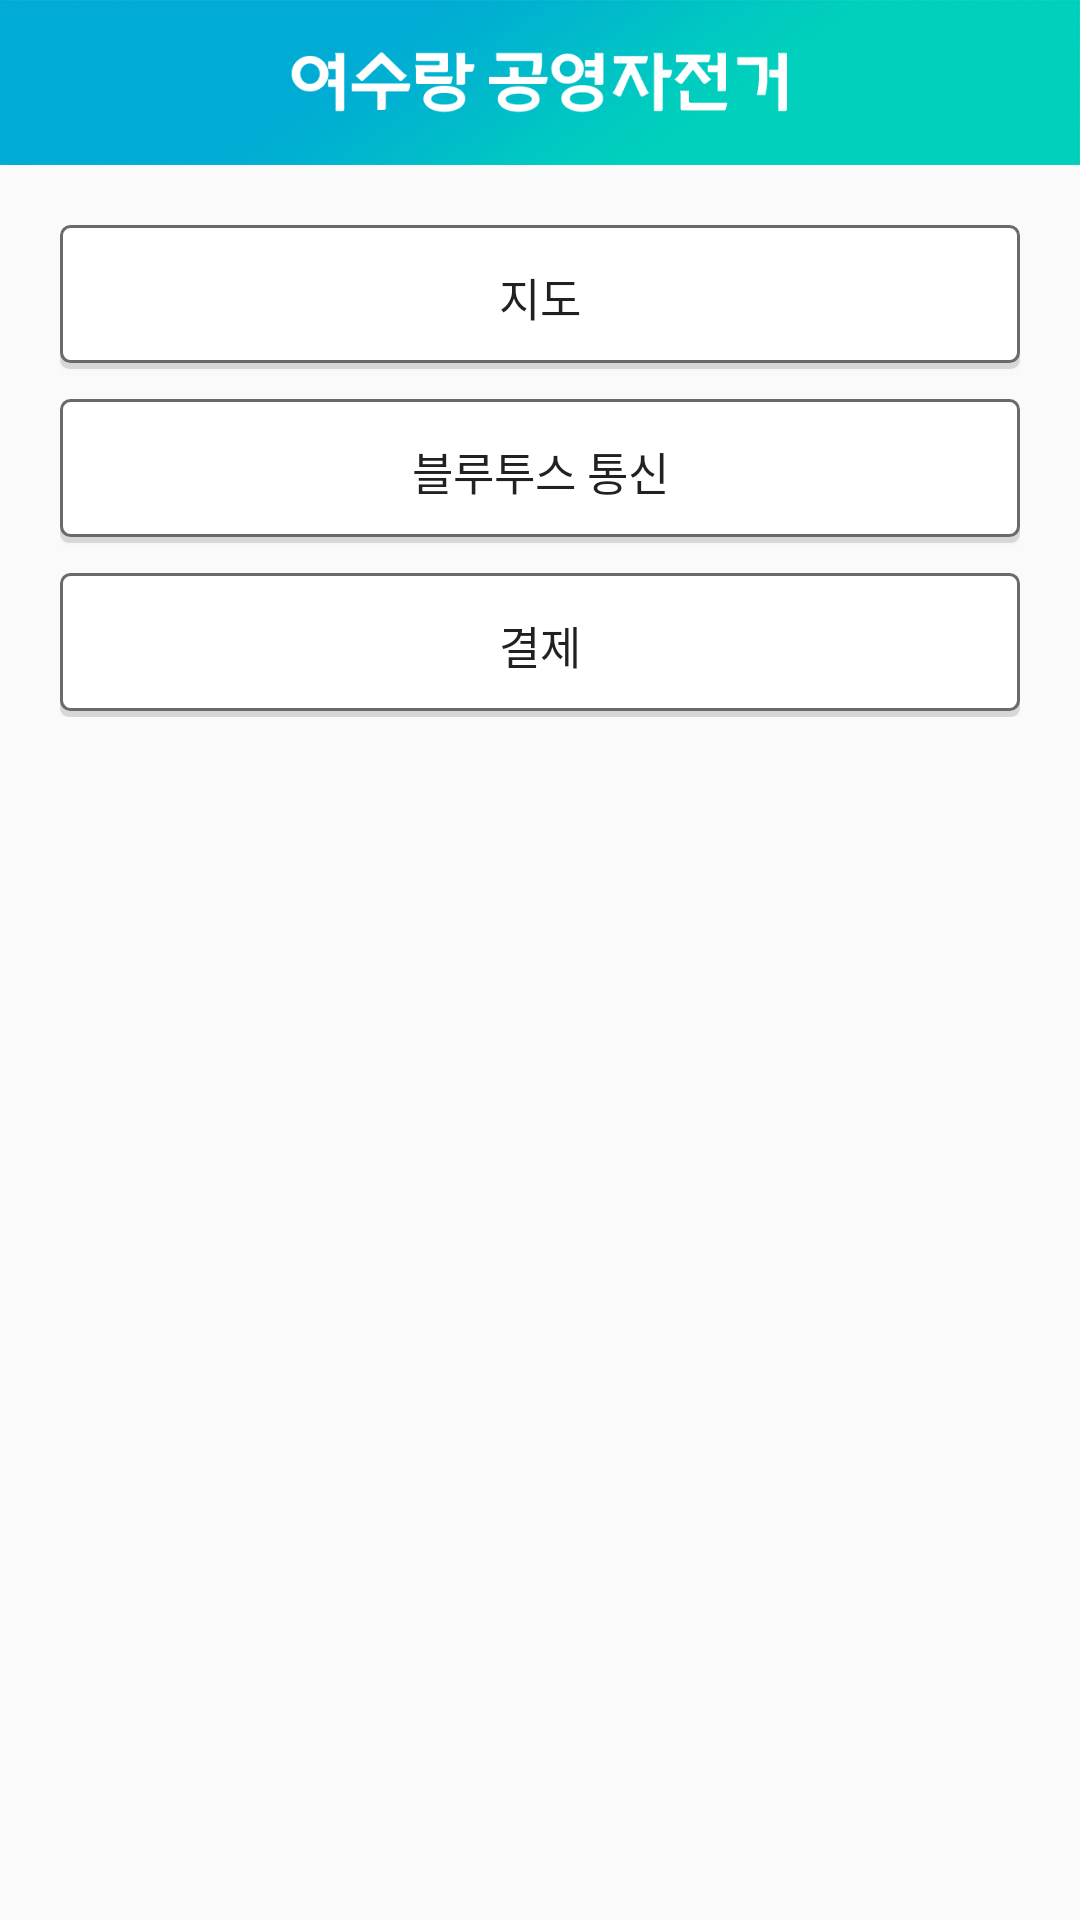

Android layout source for this screen:
<!-- AndroidManifest.xml: application theme AppTheme -->
<!-- res/layout/activity_main.xml -->
<?xml version="1.0" encoding="utf-8"?>
<androidx.constraintlayout.widget.ConstraintLayout xmlns:android="http://schemas.android.com/apk/res/android"
    xmlns:app="http://schemas.android.com/apk/res-auto"
    xmlns:tools="http://schemas.android.com/tools"
    android:layout_width="match_parent"
    android:layout_height="match_parent"
    tools:context=".MainActivity">

    
    <include
        android:id="@+id/top"
        layout="@layout/title_main"
        android:layout_width="match_parent"
        android:layout_height="55dp" />

    
    <LinearLayout
        android:layout_width="match_parent"
        android:layout_height="wrap_content"
        android:layout_margin="20dp"
        android:orientation="vertical"
        app:layout_constraintBottom_toBottomOf="parent"
        app:layout_constraintEnd_toEndOf="parent"
        app:layout_constraintStart_toStartOf="parent"
        app:layout_constraintTop_toBottomOf="@+id/top"
        app:layout_constraintVertical_bias="0">

        <Button
            android:id="@+id/map_btn"
            android:layout_width="match_parent"
            android:layout_height="wrap_content"
            android:background="@drawable/btn_edge"
            android:text="지도"
            android:textSize="15sp"
            app:layout_constraintTop_toBottomOf="@+id/top" />

        <Button
            android:id="@+id/bluetooth_btn"
            android:layout_width="match_parent"
            android:layout_height="wrap_content"
            android:background="@drawable/btn_edge"
            android:text="블루투스 통신"
            android:textSize="15sp"
            android:layout_marginTop="10dp"
            app:layout_constraintTop_toBottomOf="@+id/map_btn" />

        <Button
            android:id="@+id/pay_btn"
            android:layout_width="match_parent"
            android:layout_height="wrap_content"
            android:background="@drawable/btn_edge"
            android:text="결제"
            android:textSize="15sp"
            android:layout_marginTop="10dp"
            app:layout_constraintTop_toBottomOf="@+id/bluetooth_btn" />

    </LinearLayout>

</androidx.constraintlayout.widget.ConstraintLayout>
<!-- res/layout/title_main.xml (included above) -->
<?xml version="1.0" encoding="utf-8"?>
<androidx.constraintlayout.widget.ConstraintLayout xmlns:android="http://schemas.android.com/apk/res/android"
    xmlns:app="http://schemas.android.com/apk/res-auto"
    xmlns:tools="http://schemas.android.com/tools"
    android:layout_width="match_parent"
    android:layout_height="55dp"
    android:layout_gravity="top"
    android:background="@drawable/title_bg">

    <Button
        android:id="@+id/btn_title_back"
        android:layout_width="55dp"
        android:layout_height="55dp"
        android:layout_gravity="start"
        android:background="@drawable/empty"
        app:layout_constraintBottom_toBottomOf="parent"
        app:layout_constraintStart_toStartOf="parent"
        app:layout_constraintTop_toTopOf="parent" />

    <ImageView
        android:id="@+id/imageView"
        android:layout_width="167dp"
        android:layout_height="21dp"
        android:layout_gravity="center"
        android:background="@drawable/title"
        app:layout_constraintBottom_toBottomOf="parent"
        app:layout_constraintEnd_toStartOf="@+id/btn_title_right"
        app:layout_constraintStart_toEndOf="@+id/btn_title_back"
        app:layout_constraintTop_toTopOf="parent" />

    <Button
        android:id="@+id/btn_title_right"
        android:layout_width="55dp"
        android:layout_height="0dp"
        android:layout_gravity="end"
        android:background="@drawable/empty"
        android:visibility="visible"
        app:layout_constraintBottom_toBottomOf="parent"
        app:layout_constraintEnd_toEndOf="parent"
        app:layout_constraintTop_toTopOf="parent" />

</androidx.constraintlayout.widget.ConstraintLayout>
<!-- resources referenced by this layout -->
<resources>
  <!-- drawable btn_edge (drawable) -->
  <?xml version="1.0" encoding="utf-8"?>
  <selector xmlns:android="http://schemas.android.com/apk/res/android">
      <item>
          <layer-list>
              
              <item android:top="3dp">
                  <shape>
                      <corners android:radius="3dp" />
                      <solid android:color="#1f000000" />
                  </shape>
              </item>
              
              <item android:bottom="2dp">
                  <shape>
                      <corners android:radius="3dp" />
                      <solid android:color="#FFFFFF" />
                      <stroke android:width="1dp" android:color="#6a6a6a" />
                  </shape>
              </item>
          </layer-list>
      </item>
  
  </selector>
  <!-- drawable title: png bitmap (drawable, 5224 bytes) -->
  <!-- drawable title_bg: jpg bitmap (drawable, 3518 bytes) -->
  <style name="AppTheme" parent="Theme.AppCompat.Light.DarkActionBar">
          
          <item name="colorPrimary">@color/colorPrimary</item>
          <item name="colorPrimaryDark">@color/colorPrimaryDark</item>
          <item name="colorAccent">@color/colorAccent</item>
  
          
          <item name="windowActionBar">false</item>
          <item name="windowNoTitle">true</item>
      </style>
  <color name="colorPrimary">#6200EE</color>
  <color name="colorPrimaryDark">#3700B3</color>
  <color name="colorAccent">#03DAC5</color>
</resources>
